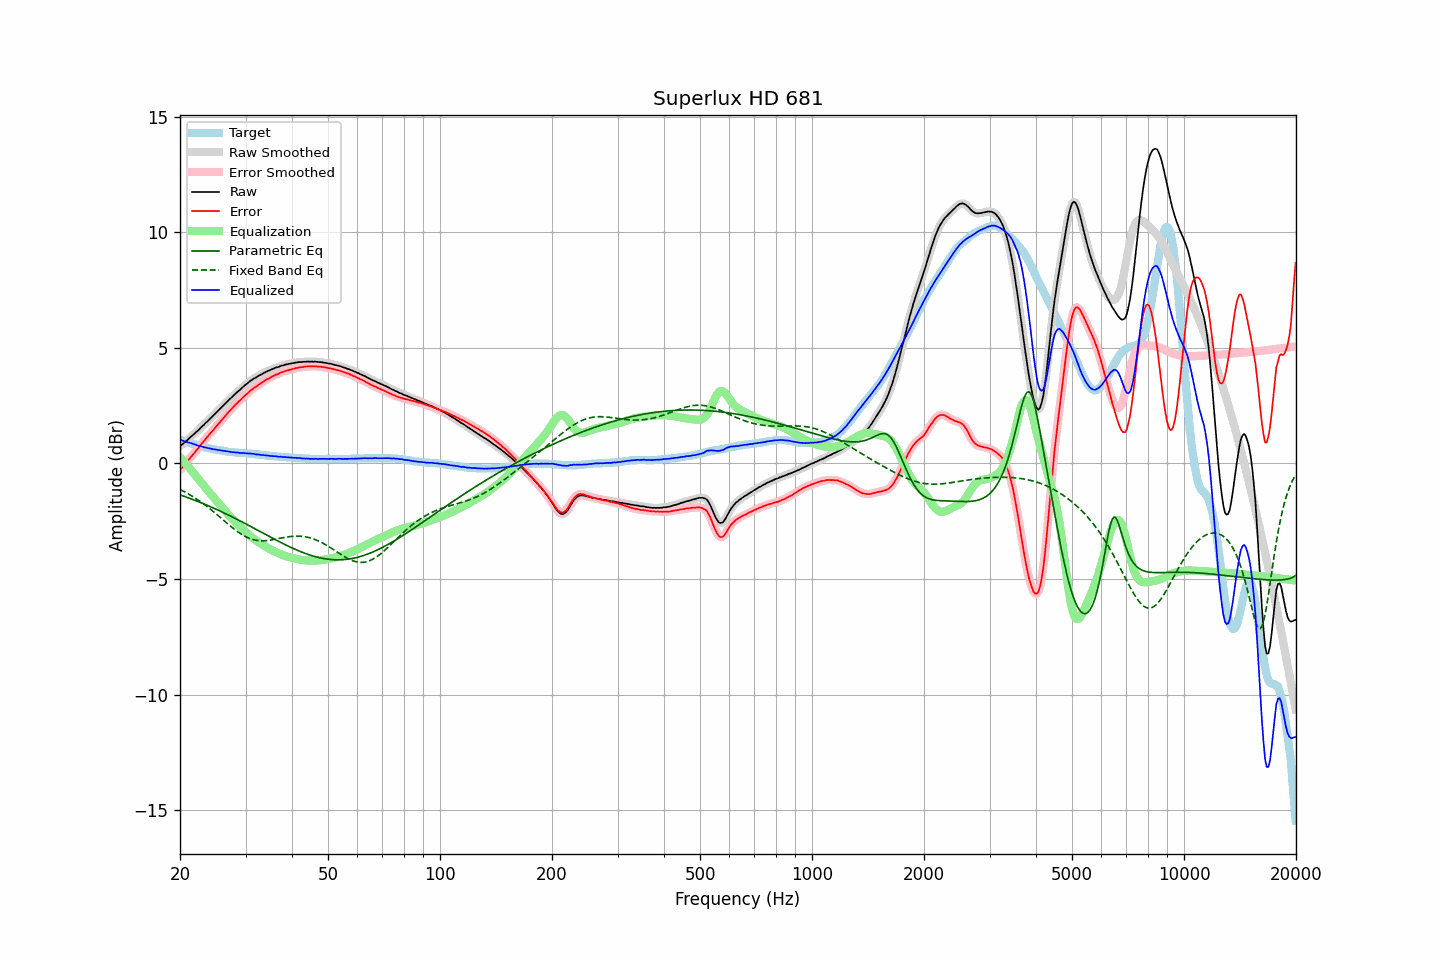

The table this chart was drawn from, first rows:
frequency, raw, error, smoothed, error_smoothed, equalization, parametric_eq, fixed_band_eq, equalized_raw, equalized_smoothed, target
20.00, 0.75, -0.28, 0.75, -0.28, 0.28, -1.36, -1.13, 1.03, 1.03, 1.03
20.20, 0.81, -0.20, 0.80, -0.20, 0.20, -1.38, -1.16, 1.01, 1.01, 1.01
20.40, 0.86, -0.12, 0.86, -0.12, 0.12, -1.41, -1.20, 0.98, 0.98, 0.98
20.61, 0.92, -0.04, 0.92, -0.04, 0.04, -1.43, -1.23, 0.96, 0.96, 0.96
20.81, 0.98, 0.04, 0.98, 0.04, -0.04, -1.45, -1.27, 0.93, 0.93, 0.94
21.02, 1.04, 0.13, 1.04, 0.13, -0.13, -1.48, -1.31, 0.91, 0.91, 0.91
21.23, 1.11, 0.22, 1.10, 0.21, -0.21, -1.51, -1.35, 0.90, 0.89, 0.89
21.44, 1.17, 0.30, 1.17, 0.30, -0.29, -1.53, -1.39, 0.87, 0.87, 0.87
21.66, 1.23, 0.38, 1.23, 0.38, -0.38, -1.56, -1.43, 0.85, 0.85, 0.85
21.87, 1.29, 0.46, 1.29, 0.46, -0.46, -1.58, -1.48, 0.82, 0.83, 0.83
22.09, 1.36, 0.55, 1.35, 0.54, -0.55, -1.61, -1.52, 0.81, 0.80, 0.81
22.31, 1.42, 0.63, 1.42, 0.63, -0.64, -1.64, -1.57, 0.78, 0.78, 0.79
22.54, 1.48, 0.72, 1.48, 0.72, -0.72, -1.67, -1.61, 0.75, 0.76, 0.76
22.76, 1.56, 0.82, 1.55, 0.81, -0.81, -1.69, -1.66, 0.75, 0.74, 0.74
22.99, 1.62, 0.90, 1.62, 0.90, -0.89, -1.72, -1.71, 0.72, 0.72, 0.72
23.22, 1.68, 0.98, 1.68, 0.98, -0.98, -1.75, -1.76, 0.70, 0.71, 0.70
23.45, 1.76, 1.07, 1.75, 1.06, -1.06, -1.78, -1.82, 0.69, 0.69, 0.69
23.69, 1.82, 1.15, 1.82, 1.15, -1.15, -1.81, -1.87, 0.67, 0.67, 0.67
23.92, 1.89, 1.23, 1.89, 1.23, -1.23, -1.84, -1.92, 0.66, 0.66, 0.66
24.16, 1.96, 1.32, 1.95, 1.31, -1.31, -1.87, -1.98, 0.65, 0.64, 0.64
24.40, 2.02, 1.39, 2.02, 1.39, -1.39, -1.90, -2.03, 0.62, 0.63, 0.63
24.65, 2.09, 1.47, 2.09, 1.47, -1.47, -1.93, -2.09, 0.61, 0.61, 0.62
24.89, 2.16, 1.56, 2.16, 1.55, -1.55, -1.96, -2.15, 0.60, 0.60, 0.60
25.14, 2.23, 1.64, 2.23, 1.64, -1.64, -2.00, -2.21, 0.59, 0.59, 0.59
25.39, 2.30, 1.72, 2.30, 1.72, -1.72, -2.03, -2.27, 0.58, 0.58, 0.58
25.65, 2.37, 1.80, 2.37, 1.80, -1.80, -2.06, -2.33, 0.57, 0.57, 0.57
25.91, 2.44, 1.88, 2.44, 1.88, -1.88, -2.09, -2.39, 0.55, 0.55, 0.56
26.16, 2.51, 1.96, 2.51, 1.96, -1.96, -2.12, -2.45, 0.54, 0.54, 0.55
26.43, 2.58, 2.05, 2.58, 2.04, -2.04, -2.16, -2.51, 0.53, 0.53, 0.53
26.69, 2.65, 2.13, 2.65, 2.13, -2.12, -2.19, -2.57, 0.52, 0.52, 0.52
26.96, 2.72, 2.21, 2.72, 2.21, -2.20, -2.23, -2.63, 0.51, 0.51, 0.51
27.23, 2.79, 2.29, 2.78, 2.28, -2.28, -2.26, -2.69, 0.50, 0.50, 0.50
27.50, 2.85, 2.36, 2.85, 2.36, -2.36, -2.29, -2.74, 0.49, 0.49, 0.49
27.77, 2.92, 2.43, 2.92, 2.43, -2.43, -2.33, -2.80, 0.49, 0.48, 0.49
28.05, 2.99, 2.51, 2.98, 2.51, -2.50, -2.36, -2.85, 0.48, 0.48, 0.48
28.33, 3.05, 2.58, 3.05, 2.58, -2.57, -2.40, -2.91, 0.47, 0.48, 0.47
28.62, 3.12, 2.65, 3.11, 2.64, -2.64, -2.43, -2.96, 0.47, 0.47, 0.47
28.90, 3.17, 2.71, 3.17, 2.71, -2.71, -2.47, -3.00, 0.46, 0.46, 0.46
29.19, 3.23, 2.77, 3.23, 2.77, -2.78, -2.51, -3.05, 0.45, 0.45, 0.46
29.48, 3.30, 2.85, 3.29, 2.84, -2.84, -2.54, -3.09, 0.45, 0.45, 0.45
29.78, 3.36, 2.91, 3.36, 2.91, -2.91, -2.58, -3.13, 0.45, 0.45, 0.45
30.08, 3.42, 2.98, 3.41, 2.97, -2.97, -2.61, -3.17, 0.44, 0.44, 0.44
30.38, 3.47, 3.03, 3.47, 3.04, -3.04, -2.65, -3.20, 0.43, 0.44, 0.44
30.68, 3.53, 3.10, 3.53, 3.10, -3.10, -2.69, -3.23, 0.43, 0.43, 0.43
30.99, 3.59, 3.17, 3.58, 3.16, -3.15, -2.72, -3.26, 0.43, 0.43, 0.42
31.30, 3.63, 3.21, 3.63, 3.22, -3.21, -2.76, -3.28, 0.42, 0.42, 0.42
31.61, 3.68, 3.27, 3.67, 3.26, -3.26, -2.80, -3.30, 0.42, 0.41, 0.41
31.93, 3.71, 3.31, 3.71, 3.31, -3.31, -2.84, -3.32, 0.40, 0.40, 0.40
32.24, 3.75, 3.35, 3.75, 3.36, -3.36, -2.87, -3.33, 0.39, 0.39, 0.40
32.57, 3.80, 3.41, 3.79, 3.40, -3.41, -2.91, -3.34, 0.39, 0.38, 0.39
32.89, 3.83, 3.45, 3.83, 3.45, -3.45, -2.95, -3.34, 0.37, 0.38, 0.38
33.22, 3.87, 3.50, 3.87, 3.50, -3.50, -2.99, -3.34, 0.37, 0.37, 0.37
33.55, 3.91, 3.55, 3.90, 3.55, -3.54, -3.02, -3.34, 0.36, 0.36, 0.36
33.89, 3.94, 3.59, 3.94, 3.59, -3.59, -3.06, -3.34, 0.35, 0.35, 0.35
34.23, 3.98, 3.64, 3.97, 3.63, -3.63, -3.10, -3.33, 0.35, 0.34, 0.34
34.57, 4.01, 3.67, 4.01, 3.67, -3.67, -3.14, -3.33, 0.34, 0.34, 0.34
34.92, 4.04, 3.71, 4.04, 3.71, -3.71, -3.17, -3.32, 0.33, 0.33, 0.33
35.27, 4.07, 3.75, 4.07, 3.74, -3.75, -3.21, -3.30, 0.32, 0.32, 0.32
35.62, 4.10, 3.78, 4.10, 3.78, -3.78, -3.25, -3.29, 0.32, 0.32, 0.32
35.97, 4.13, 3.82, 4.13, 3.81, -3.81, -3.28, -3.28, 0.31, 0.31, 0.31
... 635 more rows
